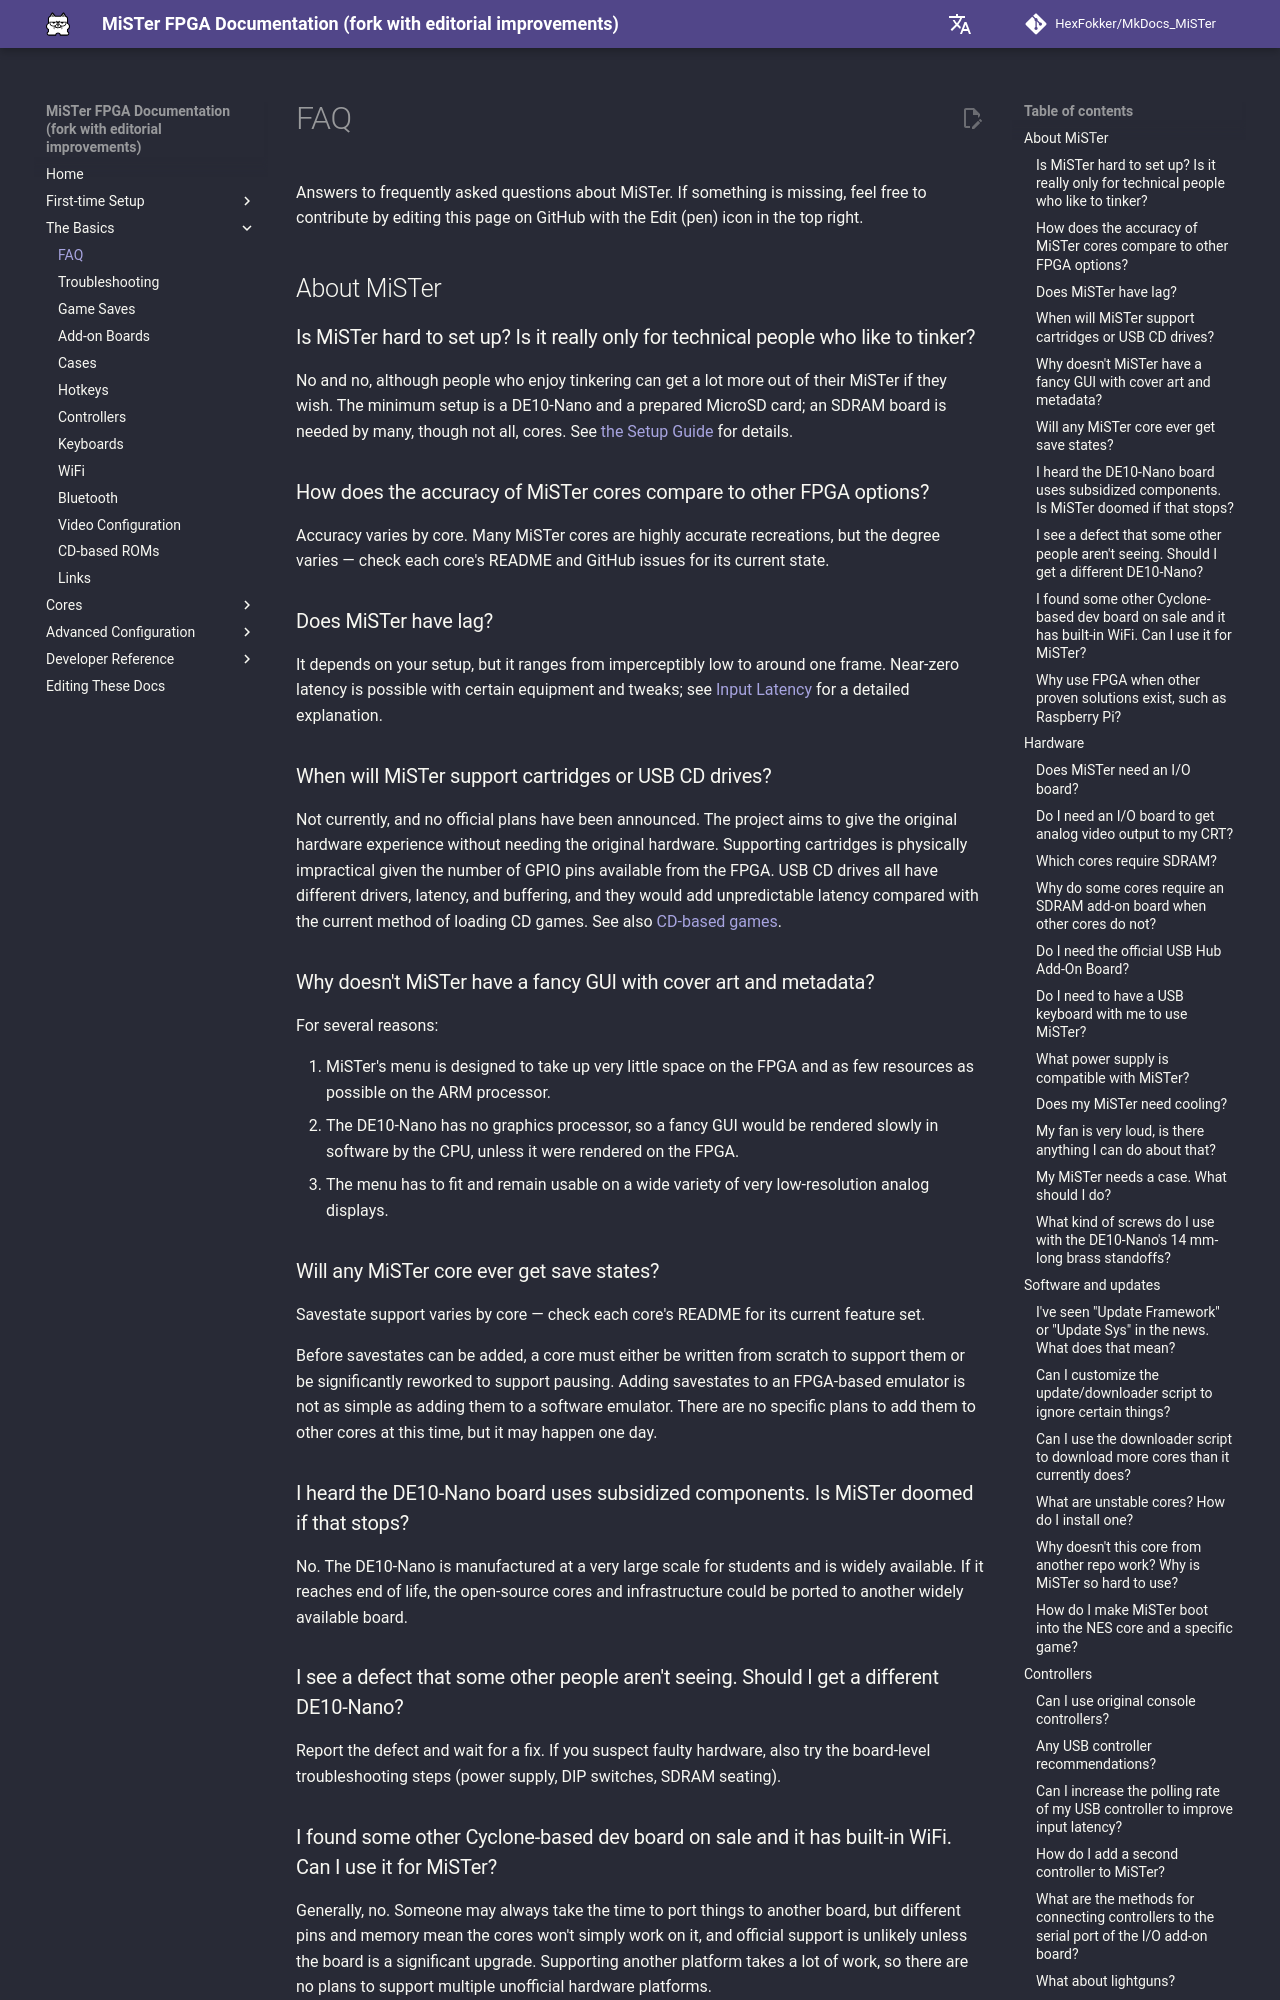

repository: HexFokker/MkDocs_MiSTer · page: basics/faq/index.html · generator: mkdocs

Answers to frequently asked questions about MiSTer. If something is missing, feel free to contribute by editing this page on GitHub with the Edit (pen) icon in the top right.

## About MiSTer

### Is MiSTer hard to set up? Is it really only for technical people who like to tinker?

No and no, although people who enjoy tinkering can get a lot more out of their MiSTer if they wish. The minimum setup is a DE10-Nano and a prepared MicroSD card; an SDRAM board is needed by many, though not all, cores. See [the Setup Guide](../setup/requirements.md) for details.

### How does the accuracy of MiSTer cores compare to other FPGA options?

Accuracy varies by core. Many MiSTer cores are highly accurate recreations, but the degree varies — check each core's README and GitHub issues for its current state.

### Does MiSTer have lag?

It depends on your setup, but it ranges from imperceptibly low to around one frame. Near-zero latency is possible with certain equipment and tweaks; see [Input Latency](../advanced/lag.md) for a detailed explanation.

### When will MiSTer support cartridges or USB CD drives?

Not currently, and no official plans have been announced. The project aims to give the original hardware experience without needing the original hardware. Supporting cartridges is physically impractical given the number of GPIO pins available from the FPGA. USB CD drives all have different drivers, latency, and buffering, and they would add unpredictable latency compared with the current method of loading CD games. See also [CD-based games](cd.md#will-mister-ever-support-usb-cd-drives).

### Why doesn't MiSTer have a fancy GUI with cover art and metadata?

For several reasons:

1. MiSTer's menu is designed to take up very little space on the FPGA and as few resources as possible on the ARM processor.
2. The DE10-Nano has no graphics processor, so a fancy GUI would be rendered slowly in software by the CPU, unless it were rendered on the FPGA.
3. The menu has to fit and remain usable on a wide variety of very low-resolution analog displays.

### Will any MiSTer core ever get save states?

Savestate support varies by core — check each core's README for its current feature set.

Before savestates can be added, a core must either be written from scratch to support them or be significantly reworked to support pausing. Adding savestates to an FPGA-based emulator is not as simple as adding them to a software emulator. There are no specific plans to add them to other cores at this time, but it may happen one day.

### I heard the DE10-Nano board uses subsidized components. Is MiSTer doomed if that stops?

No. The DE10-Nano is manufactured at a very large scale for students and is widely available. If it reaches end of life, the open-source cores and infrastructure could be ported to another widely available board.

### I see a defect that some other people aren't seeing. Should I get a different DE10-Nano?

Report the defect and wait for a fix. If you suspect faulty hardware, also try the board-level troubleshooting steps (power supply, DIP switches, SDRAM seating).

### I found some other Cyclone-based dev board on sale and it has built-in WiFi. Can I use it for MiSTer?

Generally, no. Someone may always take the time to port things to another board, but different pins and memory mean the cores won't simply work on it, and official support is unlikely unless the board is a significant upgrade. Supporting another platform takes a lot of work, so there are no plans to support multiple unofficial hardware platforms.
